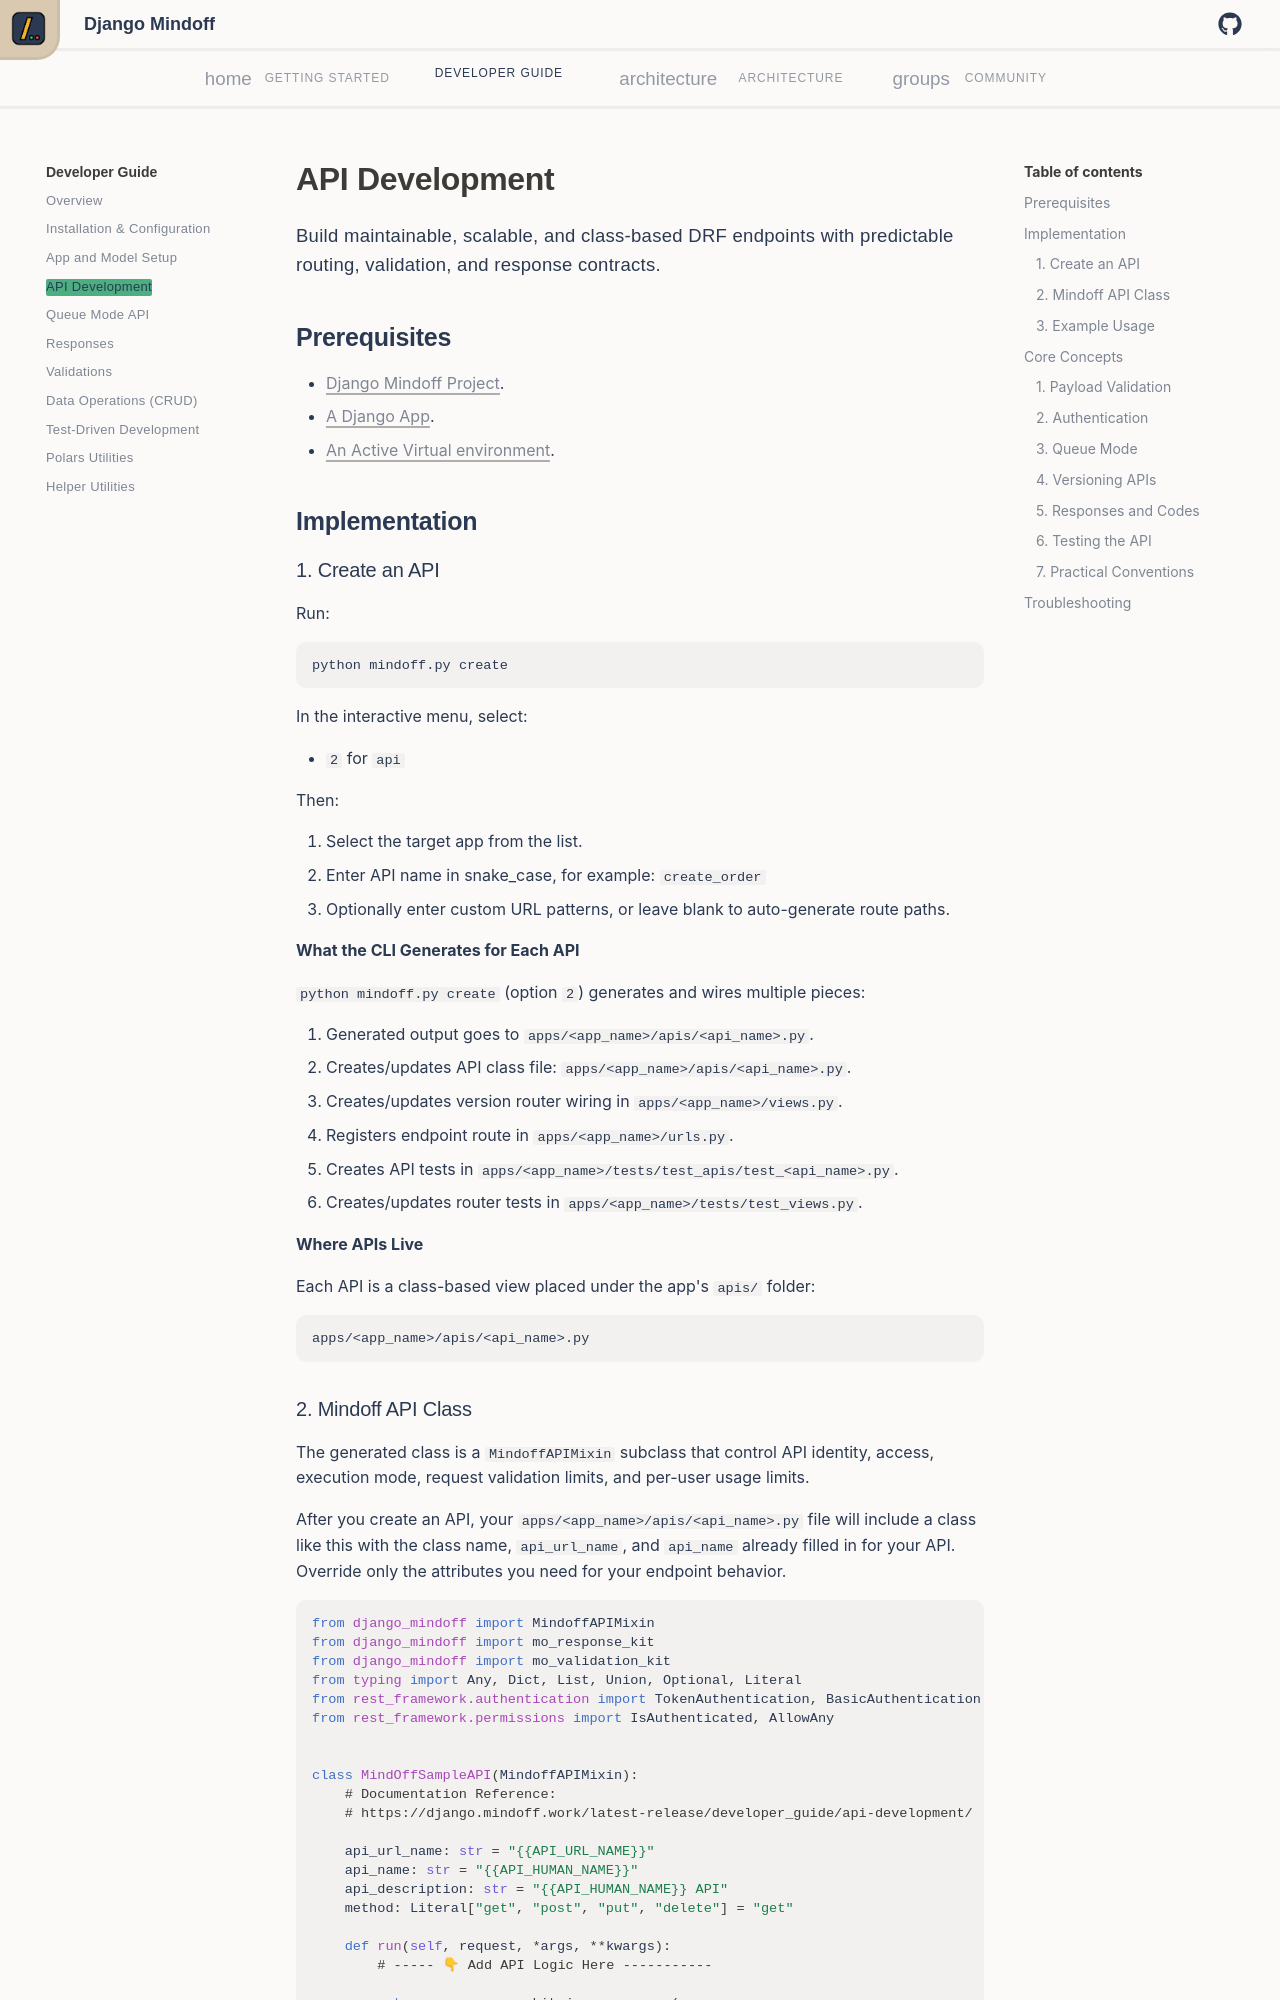

repository: P-Sudhakar-tech/django-mindoff · page: v0.6/developer_guide/api-development/index.html · generator: mkdocs

# API Development

Build maintainable, scalable, and class-based DRF endpoints with predictable routing, validation, and response contracts.

## Prerequisites

- [Django Mindoff Project](installation-configuration.md).
- [A Django App](app-and-model-setup.md).
- [An Active Virtual environment](installation-configuration.md#4-run-virtual-environment).

## Implementation

### 1. Create an API

Run:

```bash
python mindoff.py create
```

In the interactive menu, select:

- `2` for `api`

Then:

1. Select the target app from the list.
2. Enter API name in snake_case, for example: `create_order`
3. Optionally enter custom URL patterns, or leave blank to auto-generate route paths.

**What the CLI Generates for Each API**

`python mindoff.py create` (option `2`) generates and wires multiple pieces:

1. Generated output goes to `apps/<app_name>/apis/<api_name>.py`.
2. Creates/updates API class file: `apps/<app_name>/apis/<api_name>.py`.
3. Creates/updates version router wiring in `apps/<app_name>/views.py`.
4. Registers endpoint route in `apps/<app_name>/urls.py`.
5. Creates API tests in `apps/<app_name>/tests/test_apis/test_<api_name>.py`.
6. Creates/updates router tests in `apps/<app_name>/tests/test_views.py`.

**Where APIs Live**

Each API is a class-based view placed under the app's `apis/` folder:

```text
apps/<app_name>/apis/<api_name>.py
```
